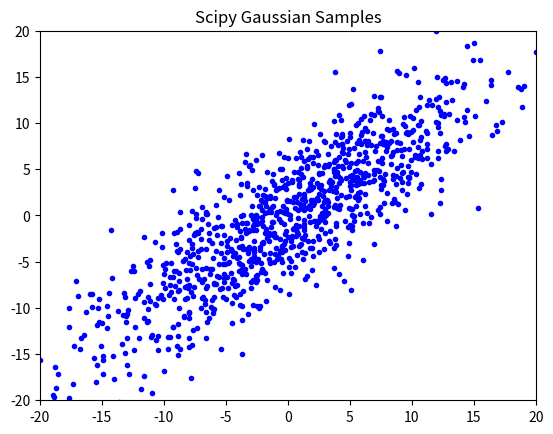
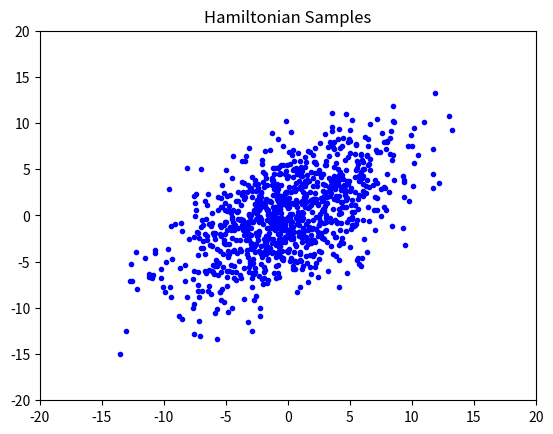
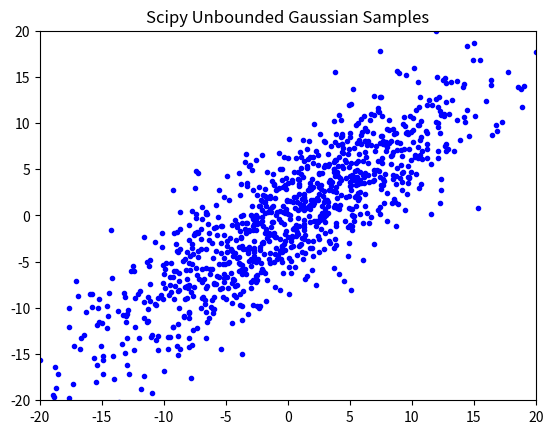
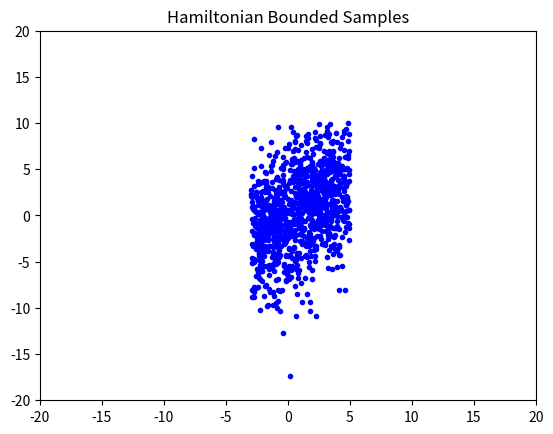

Source code (Python) for these figures, in order:
"""Implementation of Hamiltonian Markov-Chain sampling.

Main Classes:
HamiltonianSampler: standard isotropic sampler
HamiltonianBoundedSampler: subclass allowing bounds on all vector elements.
(more general constraints to a manifold are not implemented.)

A HamiltonianSampler object
can generate samples of any continuous-valued random vector, defined only by
an un-normalized LOG-LIKELIHOOD function, and the GRADIENT of that function.

The sampler can store sample vectors either as rows (VECTOR_AXIS == 1)
or as columns (VECTOR_AXIS == 0) in a 2D array.
VECTOR_AXIS is a module-global variable that can be re-assigned by user,
at any time BEFORE a sampler instance is initialized.

Assume a random vector X has probability density p(x),
but p(x) can be calculated only up to some unknown scale factor.

Define functions neg_ll and grad_neg_ll, such that
LL = neg_ll(x, *args, **kwargs) is a scalar or row vector, with
LL(n) == - log p( x[n, :] ) + constant, (if VECTOR_AXIS==1) and
G = grad_neg_ll(x, *args, **kwargs) is an array with with gradient vectors, as
G[n, i] == d neg_ll(x) / d x[n, i].

(NOTE: if VECTOR_AXIS == 0, the arrays are transposed,
and function neg_ll and grad_neg_ll must account for the chosen indexing method.)

neg_ll and grad_neg_ll must accept the first argument x as a 2D array with one or many vectors.
If these functions are defined using optional additional args and/or kwargs,
the arguments saved in properties args and kwargs are used at every call to method sample().

Therefore, if those arguments have changed between calls to the sample() method,
the sampler properties args and kwargs must first be explicitly assigned with the new values.

**** Usage Example:
* 1: Define sampler properties:
def neg_ll(x, a, b):
    ......
def grad_neg_ll(x, a, b):
    ......
x0 = ....
# = array of starting sample vectors with correct shape

* 2: Construct a sampler instance:

h = HamiltonianSampler(neg_ll, grad_neg_ll, x0,
    args=(a,),
    kwargs=dict(b=0.),
    epsilon=0.1,
    n_leap_frog_steps=10)

* 3: generate an array of samples:

x = h.sample(min_steps=10, max_steps=100)  # default n_samples like x0
# OR:
x = h.sample(min_steps=10, max_steps=100, n_samples=100)  # n_samples is optional
# OR:
x = h.safe_sample(n_samples=100, min_steps=10)
# automatically checking and adjusting h.epsilon for good accept_rate

# Sample row vectors x[n, :] are now (nearly) independent samples,
# drawn from distribution with density function p(x) propto exp(-neg_ll(x, a, b)).

# x.shape[VECTOR_AXIS] == X0.shape[VECTOR_AXIS]
# x.shape[1 - VECTOR_AXIS] = n_samples

# If an argument value has changed, re-assign the sampler property:
h.args = (a_new,)
x = h.sample(n_samples=100, min_steps=1, max_steps=10)

# The sample or safe_sample method can be called repeatedly, to get new batches of samples,
# nearly independent of the previous batch.

**** Settings:

The sampler properties epsilon and n_leapfrog_steps are CRITICAL!
epsilon should be roughly equal to the smallest dimension of p(x) effective support,
and epsilon * n_leapfrog_steps should correspond to the largest dimension.

It is recommended for the caller to check accept_rate after each sample call,
and adjust epsilon in case it is too small.
Anyway, the sampler raises an AcceptanceError,
if accept_rate falls below property min_accept_rate.

If the distribution has different scales for each coordinate,
epsilon may also be given as a vector,
with different algorithm step sizes for each dimension.

All sample vectors are processed in parallel,
as different independent 'particles' in Hamiltonian motion.

Method safe_sample checks accept_rate and adjusts epsilon automatically,
BUT samples before and after a change of epsilon
are then not guaranteed to be drawn from the same desired distribution.

Samples should then only be used from the last batch
resulting from a single safe_sample call,
preferably with large min_step parameter.
This adaptive approach may be useful especially when the sampler is used iteratively,
with several subsequent calls to safe_sample,
such that the probability of epsilon adjustments decreases toward zero
in later iterations.

The sample() method uses an ad-hoc check that the Markov Chain is
reasonably close to its stationary distribution,
and performs only as many Hamiltonian leapfrog trajectories as necessary,
within the limits (min_steps, max_steps).
This usually works well but it is no absolute guarantee
that the Markov chain has reached a stationary state.

Reference:
R M Neal (2011): MCMC using Hamiltonian dynamics. Ch. 5 in
Brooks et al. (eds) Handbook of Markov Chain Monte Carlo.
Chapman and Hall / CRC Press.

*** Version History:
New in version 1.2.1:
2021-09-28, stricter ad-hoc test for Markov chain stability
    User may adjust module-global criterion level THRESHOLD_P_STABLE

New in version 1.2.0:
2019-12-02, Changed signature for sampler __init__ method:
    By default, each sampler instance creates its own separate random generator.
    The user may also assign a random generator, e.g., with pre-defined seed,
    in case repeatable behavior is needed for testing.
    The same generator instance may be assigned to several sampler objects,
    but then the generator state is not preserved if samplers are run in separate processes
    in a multiprocessing application.

New in version 1.1.0:
2019-08-23, HamiltonianSampler uses numpy.random.Generator as internal property.
    This requires Numpy v. 1.17.
    HamiltonianSampler allows initial seed for reproducible behavior.
    HamiltonianSample.safe_sample can adapt epsilon both up and down,
    until min_accept_rate < accept_rate < max_accept_rate.
    Some other minor fixes.

Version 1.0.0, 2018-09-13, first published version

2017-04-29, allow both args and kwargs for potential-energy and gradient functions
2017-05-25, use logging
2017-06-16, minor update to allow instance to be saved as property of other class
2017-11-05, HamiltonianBoundedSampler use get/set methods for bounds property
2017-12-14, allow either ROW of COLUMN storage of random vectors.
2018-09-13, fix bug init_batch in HamiltonianBoundedSampler
"""

# Future?:
# **** Use SHAKE + RATTLE method for general manifold constraint?
# Ref: B. Leimkuhler and S. Reich. Simulating Hamiltonian Dynamics.
#      Cambridge University Press, Cambridge UK, 2004.

import numpy as np
from scipy.stats import norm  # to check MCMC trend
# from scipy.stats import mannwhitneyu, ranksums  # to check MCMC trend
# from timeit import timeit  # *************

import logging
logger = logging.getLogger(__name__)
logger.setLevel(logging.DEBUG)  # *** for TEST

# VECTOR_AXIS = 0
# random vectors are stored as COLUMNS in 2D arrays
VECTOR_AXIS = 1
# default: random vectors are stored as ROWS in 2D arrays

THRESHOLD_P_STABLE = 0.5
# = two-sided significance level for rejecting null hypothesis that Markov chain is STABLE
# = prob{abs(log-likelihood mean change) > THRESHOLD_Z}, given STABLE Markov chain
# OR prob{abs(log-likelihood variance change) > THRESHOLD_Z}
# Thus, smaller THRESHOLD_P_STABLE requires LARGER trend to conclude Markov chain is UNSTABLE

# Requirement for STABLE sample batch is that both mean and variance stay within threshold
# from one sampling step to the next.
# This check requires a batch with 3 or more sample trajectories in parallel,
# but this is no strong limitation, since usually we might run 1000 or so in parallel.

THRESHOLD_Z = - norm.ppf(THRESHOLD_P_STABLE / 2)
# = threshold on normalized test variable


# --------------------------------------- problems:
class AcceptanceError(RuntimeError):
    """Signal too few accepted trajectories
    """


class ArgumentError(RuntimeError):
    """Signal error in input arguments
    """


# -------------------------------------------------
class HamiltonianSampler:
    """Standard Hamiltonian sampler with isotropic kinetic-energy function,
    and no bounds for sample vector elements.

    The interface is similar to scipy.optimize.minimize.
    The sampler can use the same objective function and jacobian as scipy minimize.
    """

    def __init__(self, fun, jac, x,
                 args=(),
                 kwargs=None,
                 epsilon=0.1,
                 n_leapfrog_steps=10,
                 min_accept_rate=0.8,
                 max_accept_rate=0.95,
                 rng=None
                 ):
        """
        :param fun: potential energy function = negative log pdf of sampled distribution,
            except for an arbitrary additive log-normalization constant.
            Will be called as fun(x, *args, **kwargs), with
            x = 2D array of tentative sample vectors.
            Must return 1D array of potential-energy values
            fun(x).shape == (sampler.n_samples,)
                == (x.shape[1],) if VECTOR_AXIS == 0, else == (x.shape[0],)
        :param jac: gradient of fun
            Will be called as jac(x, *args, **kwargs), with
            x = 2D array of tentative sample column vectors.
            jac(x).shape == x.shape
        :param x: 2D array with starting values for all desired sample vectors.
            x[i, n] = i-th element of n-th sample vector if VECTOR_AXIS == 0, OR
            x[n, i] = i-th element of n-th sample vector if VECTOR_AXIS == 1
        :param args: (optional) tuple with positional arguments for fun and jac.
        :param kwargs: (optional) dict with keyword arguments for fun and jac. 
        :param epsilon: (optional) scalar Hamiltonian leapfrog step size
            MUST be carefully selected to match the scale of the sampled distribution.
            Should be roughly equal to the standard deviation of the distribution
            in the spatial direction where the deviation is SMALLEST.
            epsilon may also be a single vector,
            with epsilon.shape == (sampler.len_vector,) if VECTOR_AXIS == 1,
                OR epsilon.shape == (sampler.len_vector, 1) if VECTOR_AXIS == 0.
            (Neal, 2011, eqs. 4.14 - 4.16)
            May be adjusted externally, based on observed accept_rate,
            but then older samples with different epsilon should be discarded.
        :param n_leapfrog_steps: (optional) number of steps in each Hamilton trajectory
        :param min_accept_rate: (optional) limit to raise AcceptanceError in method sample
        :param max_accept_rate: (optional) upper limit used in method safe_sample
        :param rng: (optional) non-default internal random number generator.
        """
        self._fun = fun
        self._jac = jac
        self.args = tuple(args)
        if kwargs is None:
            kwargs = dict()
        self.kwargs = dict(kwargs)

        # trajectory parameters:
        self.epsilon = epsilon
        self.n_leapfrog_steps = n_leapfrog_steps

        # initial state for sampler:
        self.x = np.asarray(x)
        self.U = None  # self.potential(self.x)
        # = 1D array with U[n] = potential energy for n-th particle
        # to be updated by each call to self.sample
        # self.U_old = None  # *** only for ranksums / Mann-Whitney test in method unstable()
        self.mean_U_old = 0.
        self.var_U_old = 0.
        # updated by one_sample_step, to allow check for trend of mean_U and var_U
        self.n_accepted = 0
        # = total number of accepted trajectories so far
        self.n_trajectories = 0
        # total number of trajectories tried so far
        self.min_accept_rate = min_accept_rate
        # = limit to raise AcceptanceError
        self.max_accept_rate = max_accept_rate
        # = limit for increasing self.epsilon in safe_sample
        if rng is None:
            rng = np.random.default_rng()
        self._rng = rng
        # = random number generator,
        # CHECK: state preserved even when used in multi-processing ????? ******

    @property
    def accept_rate(self):
        return self.n_accepted / self.n_trajectories

    @property
    def n_samples(self):
        return self.x.shape[1-VECTOR_AXIS]

    @property
    def len_sample_vector(self):
        return self.x.shape[VECTOR_AXIS]

    @property
    def n_steps(self):
        return self.n_trajectories / self.n_samples

    def potential(self, x):
        """call external potential-energy function
        """
        return self._fun(x, *self.args, **self.kwargs)

    def grad_potential(self, x):
        """call external gradient function
        """
        return self._jac(x, *self.args, **self.kwargs)

    def safe_sample(self, n_samples=None,
                    min_steps=3, max_steps=100):
        """Run a series of trajectories to generate a new sample batch.
        Check that min_accept_rate < accept_rate < max_accept_rate
        and adjust epsilon until accept_rate is OK.
        :param n_samples: (optional) desired number of samples
            if None, start only from self.x
        :param min_steps: (optional) min number of Hamiltonian trajectories
        :param max_steps: (optional) max number of Hamiltonian trajectories
        :return: x = 2D array with new sample vectors, stored according to VECTOR_AXIS

        Result: saved internal state for next sample call
        """
        epsilon_start = 0. + self.epsilon  # must copy
        while self.epsilon > epsilon_start / 10.:
            try:
                self.sample(n_samples, min_steps, max_steps)
                if self.accept_rate > self.max_accept_rate:
                    self.epsilon *= 1.3  # *** ad-hoc increase
                    logger.debug(f'High accept_rate; increased epsilon = {self.epsilon}')
                return self.x  # OK result
            except AcceptanceError as e:
                logger.debug(e)
                self.epsilon *= (0.7 + 0.2 * self._rng.random())
        # Giving up: no success even with much reduced epsilon:
        msg = f'Low accept_rate= {self.accept_rate:.1%}. epsilon = {self.epsilon}'
        raise AcceptanceError(msg)  # again!

    def sample(self, n_samples=None,
               min_steps=3, max_steps=100):
        """Run a series of trajectories to generate a new sample batch.
        :param n_samples: (optional) desired number of samples
            if None, start only from self.x
        :param min_steps: (optional) min number of Hamiltonian trajectories
        :param max_steps: (optional) max number of Hamiltonian trajectories
        :return: x = 2D array with new sample vectors, stored according to VECTOR_AXIS

        Result: saved internal state for next sample call

        Method:
        The actual number of trajectories will range between min_steps and max_steps.
        New trajectories are included until the sample distribution
        seems to have reached a reasonably stationary state.
        Higher min_steps reduces the risk for undetected initial periodicity
        of Hamiltonian trajectories.
        """
        if n_samples is not None and n_samples != self.n_samples:
            self.init_batch(n_samples)
        self.U = self.potential(self.x)
        # must initialize self.U here in case self.potential or args or kwargs have changed
        self.n_accepted = 0
        self.n_trajectories = 0
        # count acceptance rate for each call of sample()
        min_steps = max(1, min_steps)
        self.one_sample_step()
        done_steps = 1
        while (done_steps < min_steps
               or (done_steps < max_steps and self.unstable())):
            self.one_sample_step()
            done_steps += 1
        if self.accept_rate < self.min_accept_rate:
            msg = f'Low accept_rate = {self.accept_rate:.1%}. epsilon = {self.epsilon}'
            raise AcceptanceError(msg)
        # ***** raise UnstableError if done_steps >= max_steps ??? ************
        return self.x

    # --------------------------------- internal functions:

    def init_batch(self, n_samples):
        """Re-sample initial state to desired batch size
        i.e., such that self.n_samples == n_samples
        :return: None
        """
        i = self._rng.integers(0, self.n_samples, size=n_samples)
        self.x = self.x[:, i] if VECTOR_AXIS == 0 else self.x[i, :]
        self.x += self.epsilon * self._rng.standard_normal(size=self.x.shape)

    def one_sample_step(self):
        """Run one Hamilton trajectory,
        and check acceptance for detailed balance
        Starting from self.x, with potential energy self.U
        :return: None

        Result: updated self.x, self.U, self.n_accepted, self.n_trajectories
        """
        self.mean_U_old = np.mean(self.U)
        self.var_U_old = np.var(self.U)
        # self.U_old = self.U.copy()  # *** temp fix only for Mann-Whitney test
        # save for later stability check
        x0 = self.x
        p0 = self.random_momentum(x0)
        h0 = self.U + self.kinetic_energy(p0)
        # = 1D array of Hamiltonians at starting points
        (x, p) = self.trajectory(x0, p0,
                                 self.random_epsilon,
                                 self.random_leapfrog_steps)
        # p = -p  # not needed because kinetic_energy is symmetric
        u1 = self.potential(x)
        h1 = u1 + self.kinetic_energy(p)
        accept = self._rng.random(size=len(h1)) < np.exp(h0 - h1)
        if VECTOR_AXIS == 0:
            self.x[:, accept] = x[:, accept]
        else:
            self.x[accept, :] = x[accept, :]
        self.U[accept] = u1[accept]
        # not_accept = np.logical_not(accept)
        # self.U = u1
        # self.U[not_accept] = self.U_old[not_accept]
        self.n_accepted += np.sum(accept)
        self.n_trajectories += self.n_samples

    def trajectory(self, x, p, dt, leap_steps):
        """Run one leapfrog trajectory with all particles in parallel in the sample batch.
        :param x: 2D array with start position vectors
        :param p: 2D array with start momentum vectors
        :param dt: scalar leapfrog step size
            OR 2D array with shape broadcast-compatible with x
        :param leap_steps: integer number of leapfrog steps
        :return: tuple (x, p); updated copy versions of x and p
        """
        # self.Q.append(x[:, 0].copy()) # for TEST display only
        p = p - 0.5 * dt * self.grad_potential(x)
        x = x + dt * p
        # do not assign in place, because we must work on a copy
        # self.Q.append(x[:, 0].copy())
        for _ in range(1, leap_steps):
            p -= dt * self.grad_potential(x)
            x += dt * p
            # self.Q.append(x[:, 0].copy())
        p -= 0.5 * dt * self.grad_potential(x)
        return x, p

    def unstable(self):
        """Ad-hoc check for stability of sampling Markov Chain.
        :return: boolean = True, if mean_U or var_U trend is large,
            with 'large' defined as > THRESHOLD_Z * estimated St.Dev
        NOTE: needs self.n_samples >> 1 for variance estimate
        """
        # **** use Mann-Whitney to test trend of self.U and self.U**2 ?
        # **** NO, the faster mean, var test most often gives same result
        if self.accept_rate < self.min_accept_rate:
            return True
        (mean_u, var_mean_u, var_u, var_var_u) = _stability_measures(self.U)
        # mean_u = mean of current self.U; var_mean_u = estimated variance of mean_u
        # var_u = variance of current self.U; var_var_u = estimated variance of var_u
        d_mean = np.abs(self.mean_U_old - mean_u) / self.accept_rate
        # scaled up to compensate for zero diff for rejected trajectories
        std_d_mean = np.sqrt(var_mean_u * 2)
        # = expected std.dev of d_mean, estimated from current batch of samples
        unstable_mean = d_mean > THRESHOLD_Z * std_d_mean
        if var_var_u is None:
            logger.warning('Batch must have at least 3 samples to check stable variance')
            unstable_var = False  # cannot test var_u, assume stable
        else:
            d_var = np.abs(var_u - self.var_U_old) / self.accept_rate
            # scaled up to compensate for zero diff for rejected trajectories
            std_d_var = np.sqrt(var_var_u * 2)
            unstable_var = d_var > THRESHOLD_Z * std_d_var
        # # ---------- tests 2021-09-29:
        # def test_time_mean_var():
        #     _stability_measures(self.U)
        # print(f'mean_var test time = {timeit(test_time_mean_var, number=1000)} ms per test')
        # # this faster test took about 0.1 ms per sample
        # def test_time_mw():
        #     mannwhitneyu(self.U, self.U_old)
        #     mannwhitneyu((self.U - np.mean(self.U)) ** 2,
        #                  (self.U_old - self.mean_U_old) ** 2)
        # print(f'MW time = {timeit(test_time_mw, number=1000)} ms per test')
        # # mannwhitneyu takes only about 1.3 ms, perhaps OK to check it this way ?
        # # although about 15 times slower than the simple mean_u, var_u test
        # def test_time_ranksum():
        #     ranksums(self.U, self.U_old)
        #     ranksums((self.U - np.mean(self.U)) ** 2,
        #                  (self.U_old - self.mean_U_old) ** 2)
        # print(f'ranksums time = {timeit(test_time_ranksum, number=1000)} ms per test')
        # # ranksums test takes only about 1.0 ms per test
        # # but still about 10 times slower than the simple mean_u, var_u test
        # # ----------------------------------------------
        # (_, mean_p) = mannwhitneyu(self.U, self.U_old,
        #                            alternative='two-sided')
        # (_, mean_p) = ranksums(self.U, self.U_old)
        # mean_p = prob{change mean_U} given null hypothesis STABLE
        # (_, var_p) = mannwhitneyu((self.U - np.mean(self.U))**2,
        #                           (self.U_old - self.mean_U_old)**2,
        #                           alternative='two-sided')
        # (_, var_p) = ranksums((self.U - np.mean(self.U))**2,
        #                       (self.U_old - self.mean_U_old)**2)
        # var_p = prob{change var_U} given null hypothesis STABLE
        # print(f'unstable?: mean, var test = ({unstable_mean} or {unstable_var}). '
        #       # + f'MW = ({mean_p < THRESHOLD_P_STABLE} or {var_p < THRESHOLD_P_STABLE}). '
        #       # + f'M-Whitney mean_p = {mean_p:.4}. var_p = {var_p:.4}'
        #       )
        # return mean_p < THRESHOLD_P_STABLE or var_p < THRESHOLD_P_STABLE
        return unstable_mean or unstable_var

    @property
    def random_epsilon(self):
        """Slightly random variations on epsilon.
        Ref: Neal (2011) recommended +- 20% randomization
        :return: scalar epsilon
        """
        r_range = 0.2
        # = random range of relative epsilon variations
        r = self._rng.random() * 2 * r_range - r_range
        return self.epsilon * (1 + r)

    @property
    def random_leapfrog_steps(self):
        """ Slightly random variations around nominal self.n_leapfrog_steps
        Ref: Neal (2011)
        :return: scalar integer
        """
        r_range = 0.2
        # = random range of relative variations
        r = self._rng.random() * 2 * r_range - r_range
        return int(self.n_leapfrog_steps * (1 + r))

    def random_momentum(self, x):
        """Generate random momentum vectors corresponding to x
        Returns: p = 2D array with standard Gaussian momentum vectors
            p.shape == self.x.shape
        """
        return self._rng.standard_normal(size=x.shape)

    @staticmethod
    def kinetic_energy(p):
        """Kinetic energy for momentum p
        Input: p = 2D array with momentum column vectors
        Returns: Kinetic = 1D array with kinetic energy
            Kinetic[n] = kinetic energy of n-th sample of p
        """
        return np.sum(p**2, axis=VECTOR_AXIS) / 2


# -----------------------------------------------------------------------
class HamiltonianBoundedSampler(HamiltonianSampler):
    """Hamiltonian sampler with isotropic momentum function,
    with lower and/or upper coordinate bounds for each element of sample vectors
    """
    def __init__(self, fun, jac, x,
                 bounds=None,
                 **kwargs):
        """
        :param fun: potential energy function = negative log pdf
        :param jac: gradient of fun
        :param x: 2D array with starting values for all desired sample vectors.
            x[i, n] = i-th element of n-th sample vector if VECTOR_AXIS=0, OR
            x[n, i] = i-th element of n-th sample vector if VECTOR_AXIS=1
        :param bounds: sequence of pairs (x_min, x_max)
            with low and high bounds for each sample vector element.
            Either x_min or x_max may be None.
            x_min may be -inf; x_max may be +inf
            len(bounds) == sample vector length == self.len_sample_vector
        :param kwargs: any other keyword arguments for superclass constructor.
        """
        super().__init__(fun, jac, x, **kwargs)
        if bounds is None:
            bounds = [(-np.inf, np.inf) for _ in range(x.shape[VECTOR_AXIS])]
        if len(bounds) != x.shape[VECTOR_AXIS]:
            raise ArgumentError('bounds must match vector length')
        # *** or allow single bound pair?
        self._bounds = [self.check_bound(*b) for b in bounds]
        x_elements = self.x if VECTOR_AXIS == 0 else self.x.T
        for (x_i, (l_i, h_i)) in zip(x_elements, self.bounds):
            np.maximum(x_i, l_i, out=x_i)
            np.minimum(x_i, h_i, out=x_i)
            # just clip data to bounds, storing results in place

    @property
    def bounds(self):
        return self._bounds

    @bounds.setter
    def bounds(self, b):
        """Check and adjust, in case user explicitly assigns new bounds.
        :param b: list of tuples (l_i, h_i) with (low, high) bounds
            l_i == None is recoded as l_i = -inf
            h_i == None is recoded as h_i = +inf
        """
        if len(bounds) != self.x.shape[VECTOR_AXIS]:
            raise ArgumentError('bounds must match vector length')
        self._bounds = [self.check_bound(*b_i) for b_i in b]

    def init_batch(self, n_samples):
        """Re-sample initial state to desired batch size of particles
        i.e., such that self.n_samples == n_samples
        and make sure all generated samples are within bounds.
        Arne Leijon, 2018-09-13
        """
        super().init_batch(n_samples)
        (self.x, _) = self.keep_within_bounds(self.x, np.zeros_like(self.x))

    def trajectory(self, x, p, dt, leap_steps):
        """Run one leapfrog trajectory for each particle,
        :param x: 2D array with start position vectors
        :param p: 2D array wth start momentum vectors
        :param dt: scalar leapfrog step size
            OR 2D array with shape broadcast-compatible with x
        :param leap_steps: integer number of leapfrog steps
        :return: tuple (x, p); updated copy versions of x and p
        """
        p = p - 0.5 * dt * self.grad_potential(x)
        x = x + dt * p
        # do not assign in place, because we must make copy
        (x, p) = self.keep_within_bounds(x, p)
        for _ in range(1, leap_steps):
            p -= dt * self.grad_potential(x)
            x += dt * p
            (x, p) = self.keep_within_bounds(x, p)
        p -= 0.5 * dt * self.grad_potential(x)
        return x, p

    def keep_within_bounds(self, x, p):
        """Reflect particle trajectories at coordinate bounds,
        to make sure that all low_i <= x_i <= high_i.
        :param x: 2D array with start position vectors
        :param p: 2D array wth start momentum vectors
        :return: tuple (x, p); updated copy versions of x and p

        Ref: Neal (2011) Fig 8
        """
        (x_work, p_work) = (x.T, p.T) if VECTOR_AXIS == 1 else (x, p)
        for (x_i, p_i, (l_i, h_i)) in zip(x_work, p_work, self.bounds):
            outside_h = x_i > h_i
            outside_l = x_i < l_i
            while np.any(outside_l) or np.any(outside_h):
                x_i[outside_h] -= 2*(x_i[outside_h] - h_i)
                p_i[outside_h] *= -1
                x_i[outside_l] -= 2*(x_i[outside_l] - l_i)
                p_i[outside_l] *= -1
                outside_h = x_i > h_i
                outside_l = x_i < l_i
        return (x_work.T, p_work.T) if VECTOR_AXIS == 1 else (x_work, p_work)

    @staticmethod
    def check_bound(low, high):
        """Ensure that bounds (low, high) are ordered as b.low < b.high,
        (otherwise the bound reflection algorithm will never terminate).
        Any bound == None is replaced by -inf or +inf
        :param low: scalar real
        :param high: scalar real
        :return: tuple (low, high) with checked bounds in correct order
        """
        if low is None:
            low = -np.inf
        if high is None:
            high = np.inf
        if low > high:
            (low, high) = (high, low)
        if np.isclose(low, high):  # low == high:
            raise ArgumentError('All (low, high) bounds must be separated')
        return low, high


# ---------------------------------------------- module help function
def _stability_measures(u):
    """Estimate sample variance and variance of the variance estimate
    :param u: 1D array of neg log-likelihood samples
    :return: tuple (mean_u, var_mean_u, var_u, var_var_u),
        mean_u = unbiased sample mean estimate
        var_mean_u = unbiased estimated variance of mean_u
        var_u = unbiased sample variance estimate
        var_var_u = unbiased estimated variance of var_u
    """
    n = len(u)
    mean_u = np.mean(u)
    if n <= 1:
        var_u = None
        var_mean_u = None
    else:
        var_u = np.var(u)
        # = sum_n{(u_n - mean_u)**2 / (n-1)} = unbiased var estimate
        var_mean_u = var_u / n
    if n < 3:
        var_var_u = None
    else:
        mom_4 = np.mean((u - np.mean(u))**4)
        var_var_u = (mom_4 - var_u**2 * (n-3) / (n-1)) / n  # **** CHECK !
        # https://math.stackexchange.com/questions/72975/variance-of-sample-variance
    return mean_u, var_mean_u, var_u, var_var_u


# ------------------------------------------------------ TEST:
if __name__ == '__main__':
    # from scipy.stats import norm

    VECTOR_AXIS = 1
    import matplotlib.pyplot as plt

    # print('*** Testing scipy mannwhitneyu and ranksums')
    # x = norm.rvs(size=1000)
    # y = x + 0.1 + 0.000001 * norm.rvs(size=1000)
    # (u, p) = mannwhitneyu(x, y, alternative='two-sided')
    # print(f'mannwhitney p = {p}. NOTE: default alternative changed after scipy v.1.5.4!')
    # (u, p) = ranksums(x, y)
    # print(f'ranksums p = {p}. NOTE: argument alternative NOT in scipy v.1.5.4!')

    print(f'*** Testing HamiltonianSampler with 2-dim Gaussian; VECTOR_AXIS={VECTOR_AXIS} ***\n')
    print('NOTE: some settings can cause periodic trajectories!')
    print('turn off epsilon and leapfrog randomization to see this problem more often')
    print('TEST: sigma = np.array([10., 3.]); epsilon=3.; n_leapfrog_steps=9, or 12, or ...\n')
    # fixed single starting point, no epsilon randomization
    sigma = np.array([10., 3.])
    hamilton_scale = np.min(sigma)
    hamilton_steps = max(10, int(np.max(sigma) / hamilton_scale))
    # prec = 1. / (sigma**2).reshape((-1,1))

    # = column principal vectors:
    P = np.array([[1., 1.],
                  [1., -1.]]) / np.sqrt(2.)
    # P = np.eye(2)
    # = principal-vector matrix

    def neg_ll(x, sigma):
        if VECTOR_AXIS == 0:
            z = np.dot(P.T, x) / sigma.reshape((-1, 1))
        else:
            z = np.dot(P.T, x.T) / sigma.reshape((-1, 1))
        # projection on Principal axes
        return np.sum(z**2, axis=0) / 2.

    def grad_neg_ll(x, sigma):
        if VECTOR_AXIS == 0:
            z = np.dot(P.T, x)
            return np.dot(P / sigma**2, z)
        else:
            z = np.dot(x, P)
            return np.dot(z / sigma**2, P.T)

    def sample(n_samples):
        x = np.dot(sigma * P, norm.rvs(size=(2, n_samples)))
        if VECTOR_AXIS == 0:
            return x
        else:
            return x.T

    def plot_samples(ax, x):
        b = 2 * np.max(sigma)
        if VECTOR_AXIS == 0:
            ax.plot(x[0, :], x[1, :], '.b')
        else:
            ax.plot(x[:, 0], x[:, 1], '.b')
        ax.set_xlim([-b, b])
        ax.set_ylim([-b, b])

    def plot_sample_state(ax, h):
        """plot state of sampler h
        """
        plot_samples(ax, h.x)

    scipy_x = sample(1000)
    print('scipy_x.mean = ', np.mean(scipy_x, axis=1-VECTOR_AXIS))
    print('scipy_x.std = ', np.std(scipy_x, axis=1-VECTOR_AXIS))
    print('scipy_x mean LL = ', - np.mean(neg_ll(scipy_x, sigma)))

    # --------------------------------------- check gradient:
    # from scipy.optimize import check_grad, approx_fprime
    #
    # def test(x):
    #     if VECTOR_AXIS == 0:
    #         return neg_ll(x.reshape((-1, 1)), sigma)[0]
    #     else:
    #         return neg_ll(x.reshape((1, -1)), sigma)[0]
    #
    # def grad_test(x):
    #     if VECTOR_AXIS == 0:
    #         xt = x.reshape((-1,1))
    #         return grad_neg_ll(xt, sigma).reshape((-1,))
    #     else:
    #         return grad_neg_ll(x, sigma)
    #
    # test_x = scipy_x[:,0]
    # test_x = np.array([-5., +5.])
    # err = check_grad(test, grad_test, test_x)
    # print('\nGradient test:')
    # print('test_x =', test_x)
    # print('test =', test(test_x))
    # print('grad_test =', grad_test(test_x))
    # print('approx_grad = ', approx_fprime(test_x, test, epsilon=1e-6))
    # print('check_grad err = ', err)
    # print()
    # # --------------------------------------------------

    x0 = np.zeros((2, 2000))
    if VECTOR_AXIS == 1:
        x0 = x0.T
    h = HamiltonianSampler(neg_ll, grad_neg_ll, x0,
                           kwargs=dict(sigma=sigma),
                           min_accept_rate=0.9,
                           epsilon=hamilton_scale,
                           n_leapfrog_steps=9)  # 3, 6, 9,  12 for high risk of periodicity
    ham_x = h.sample(min_steps=1, n_samples=1000)
    # print('h.trajectory:', np.array(h.Q))
    print()
    print('ham_x.mean = ', np.mean(ham_x, axis=1-VECTOR_AXIS))
    print('ham_x.std = ', np.std(ham_x, axis=1-VECTOR_AXIS))
    print('ham_x mean LL = ', - np.mean(neg_ll(ham_x, sigma)))
    print('ham.accept_rate= ', h.accept_rate)
    print('ham.n_steps= ', h.n_steps)

    f1, ax1 = plt.subplots()
    plot_samples(ax1, scipy_x)
    ax1.set_title('Scipy Gaussian Samples')
    f1.show()

    f2, ax2 = plt.subplots()
    plot_sample_state(ax2, h)
    ax2.set_title('Hamiltonian Samples')

    plt.show()

    # ------------------------------------------------------------------------
    print('\n*** Testing HamiltonianSampler reproducible with seed ***')
    h = HamiltonianSampler(neg_ll, grad_neg_ll, x0,
                           kwargs=dict(sigma=sigma),
                           min_accept_rate=0.9,
                           epsilon=hamilton_scale,
                           n_leapfrog_steps=12,
                           rng=np.random.default_rng(seed=12345))
    ham_x = h.sample(min_steps=1, n_samples=5)
    print('ham_x = ', ham_x)
    h = HamiltonianSampler(neg_ll, grad_neg_ll, x0,
                           kwargs=dict(sigma=sigma),
                           min_accept_rate=0.9,
                           epsilon=hamilton_scale,
                           n_leapfrog_steps=12,
                           rng=np.random.default_rng(seed=12345))
    ham_x = h.sample(min_steps=1, n_samples=5)
    print('ham_x should be same = ', ham_x)

    # ------------------------------------------------------------------------
    print('\n*** Testing HamiltonianBoundedSampler ***')
    bounds = [(-3., +5.), (None, 10.)]
    x0 = np.zeros((2, 1000))  # + np.array([2., -2.]).reshape((-1,1))
    if VECTOR_AXIS == 1:
        x0 = x0.T
    h = HamiltonianBoundedSampler(neg_ll, grad_neg_ll, x0,
                                  args=(sigma,),
                                  bounds=bounds,
                                  min_accept_rate=0.7,
                                  epsilon=hamilton_scale,
                                  n_leapfrog_steps=12)  # hamilton_steps)
    ham_x = h.sample(min_steps=1)
    # print('h.trajectory:', np.array(h.Q))
    print()
    print('ham_x.mean = ', np.mean(ham_x, axis=1-VECTOR_AXIS))
    print('ham_x.std = ', np.std(ham_x, axis=1-VECTOR_AXIS))
    print('ham_x mean LL = ', - np.mean(neg_ll(ham_x, sigma)))
    print('ham.accept_rate= ', h.accept_rate)
    print('ham.n_steps= ', h.n_steps)

    fb1, ax1 = plt.subplots()
    plot_samples(ax1, scipy_x)
    ax1.set_title('Scipy Unbounded Gaussian Samples')
    fb1.show()

    fb2, ax2 = plt.subplots()
    plot_sample_state(ax2, h)
    ax2.set_title('Hamiltonian Bounded Samples')
    plt.show()
